Dataset: dataset (GitHub, RETIKKA-17/Fracture-AI). Classes: normal, fracture.

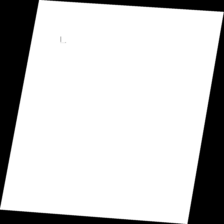
Label: normal

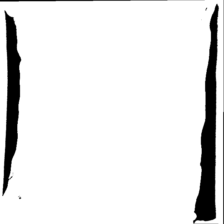
Label: fracture

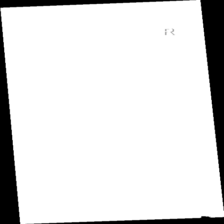
Label: normal

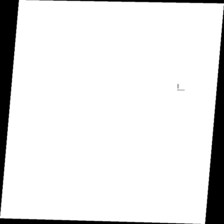
Label: fracture

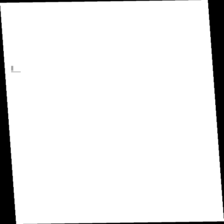
Label: normal

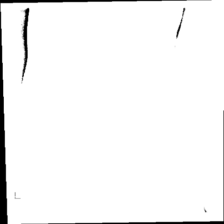
Label: fracture
